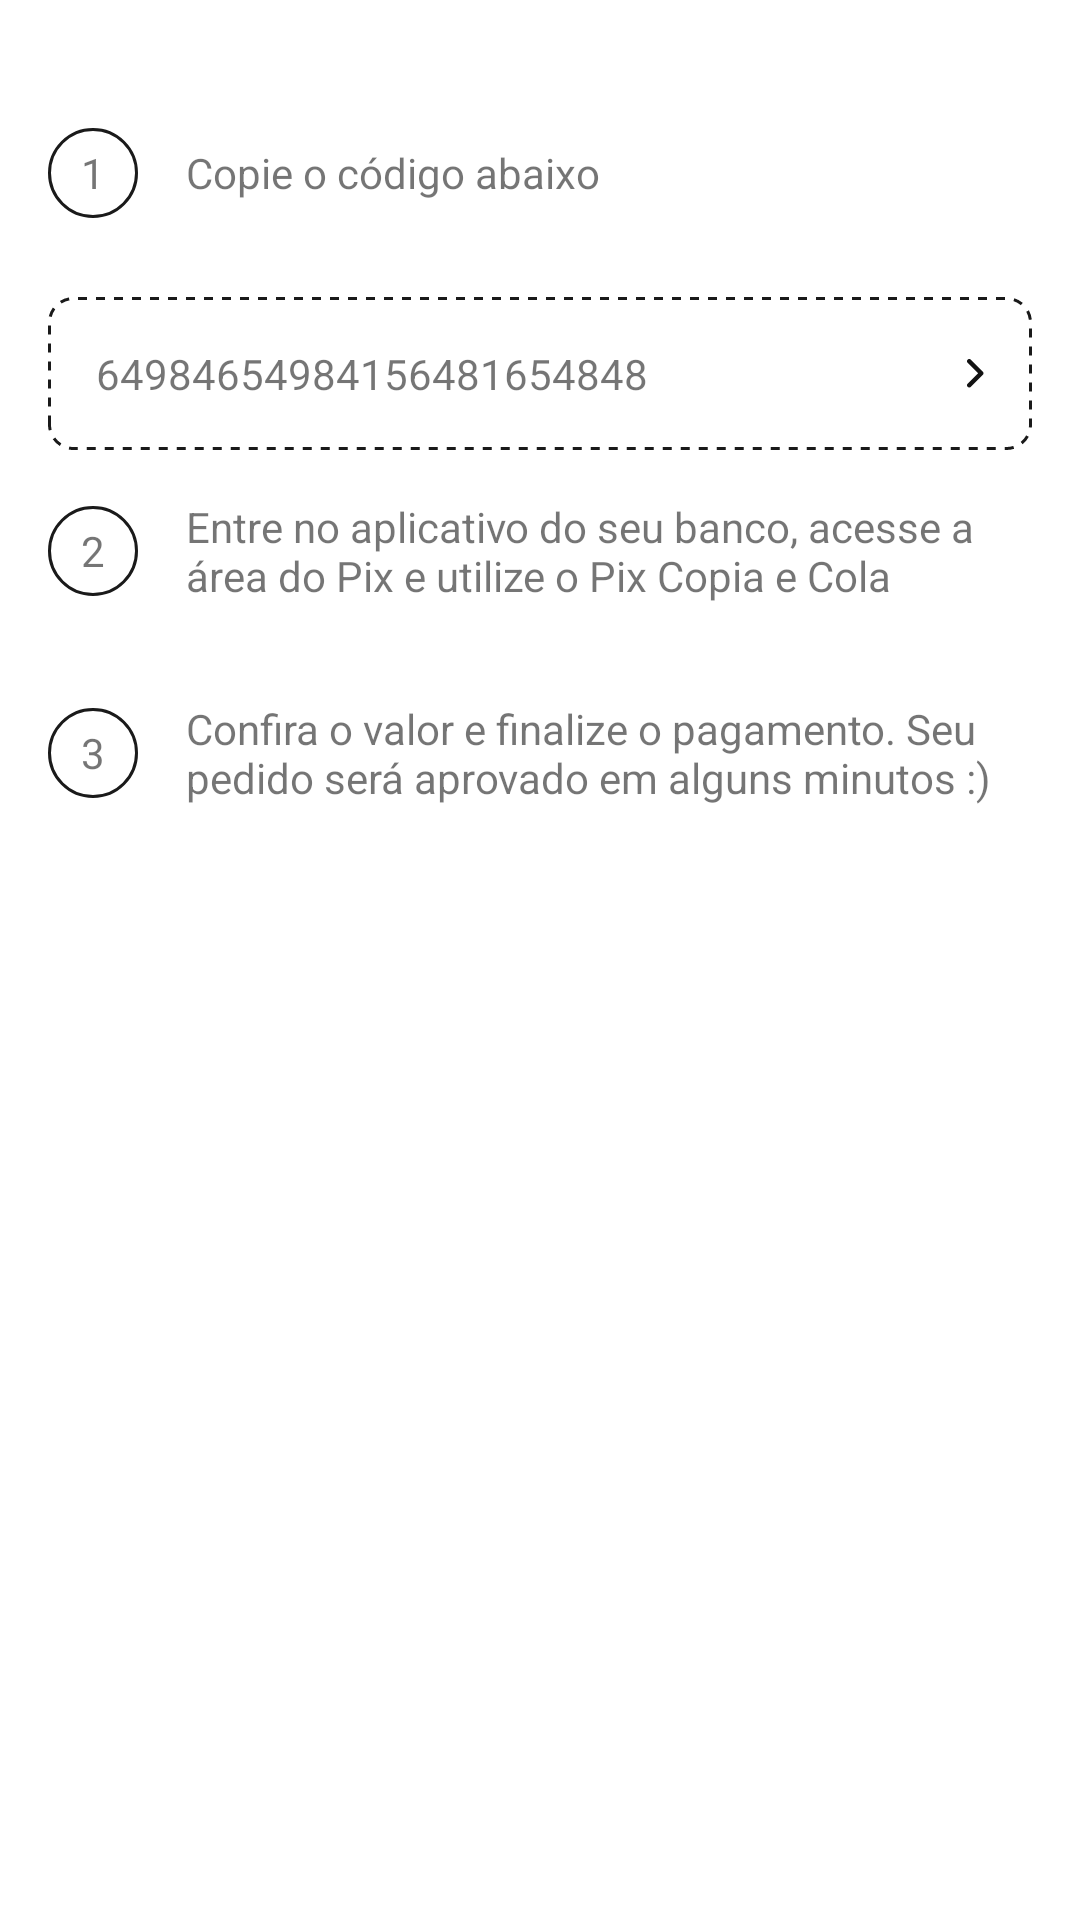

Here is an Android app screen rendered from its layout file. Give the layout XML and the strings, colors and styles it references.
<!-- AndroidManifest.xml: application theme Theme.Concierge -->
<!-- res/layout/fragment_payment_pix.xml -->
<?xml version="1.0" encoding="utf-8"?>
<androidx.core.widget.NestedScrollView xmlns:android="http://schemas.android.com/apk/res/android"
    xmlns:app="http://schemas.android.com/apk/res-auto"
    xmlns:tools="http://schemas.android.com/tools"
    android:layout_width="match_parent"
    android:layout_height="match_parent"
    android:fillViewport="true"
    tools:context=".ui.checkout.PaymentFragment">

    <androidx.constraintlayout.widget.ConstraintLayout
        android:id="@+id/cl_main"
        android:layout_width="match_parent"
        android:layout_height="match_parent"
        android:paddingBottom="24dp">

        <ImageView
            android:id="@+id/iv_qrcode"
            android:layout_width="wrap_content"
            android:layout_height="wrap_content"
            android:layout_margin="@dimen/activity_horizontal_margin"
            android:src="@drawable/ic_default_background"
            app:layout_constraintStart_toStartOf="parent"
            app:layout_constraintEnd_toEndOf="parent"
            app:layout_constraintTop_toTopOf="parent"/>

        <TextView
            android:id="@+id/tv_text_1"
            android:layout_width="0dp"
            android:layout_height="wrap_content"
            android:layout_marginTop="@dimen/activity_vertical_margin"
            android:paddingStart="@dimen/activity_horizontal_margin"
            android:paddingTop="@dimen/activity_vertical_margin"
            android:paddingEnd="@dimen/activity_horizontal_margin"
            android:paddingBottom="@dimen/activity_vertical_margin"
            android:text="Copie o código abaixo"
            android:singleLine="false"
            app:layout_constraintStart_toEndOf="@id/tv_number_1"
            app:layout_constraintEnd_toEndOf="parent"
            app:layout_constraintTop_toBottomOf="@id/iv_qrcode" />

        <TextView
            android:id="@+id/tv_number_1"
            android:layout_width="30dp"
            android:layout_height="30dp"
            android:background="@drawable/circle_background_border"
            android:textAlignment="center"
            android:gravity="center_vertical|center_horizontal"
            android:layout_marginStart="@dimen/activity_horizontal_margin"
            android:text="1"
            app:layout_constraintStart_toStartOf="parent"
            app:layout_constraintTop_toTopOf="@+id/tv_text_1"
            app:layout_constraintBottom_toBottomOf="@+id/tv_text_1"/>

        <TextView
            android:id="@+id/tv_code"
            android:layout_width="0dp"
            android:layout_height="wrap_content"
            android:paddingStart="@dimen/activity_horizontal_margin"
            android:paddingTop="@dimen/activity_vertical_margin"
            android:paddingEnd="@dimen/activity_horizontal_margin"
            android:paddingBottom="@dimen/activity_vertical_margin"
            android:layout_margin="@dimen/activity_horizontal_margin"
            android:background="@drawable/square_background_border"
            android:drawableEnd="@drawable/ic_next_login_create"
            android:text="64984654984156481654848"
            android:singleLine="false"
            app:layout_constraintStart_toStartOf="parent"
            app:layout_constraintEnd_toEndOf="parent"
            app:layout_constraintTop_toBottomOf="@id/tv_text_1" />

        <View
            android:id="@+id/v_btn_code"
            android:layout_width="0dp"
            android:layout_height="0dp"
            android:background="?android:attr/selectableItemBackground"
            android:clickable="true"
            android:focusable="true"
            app:layout_constraintStart_toStartOf="@id/tv_code"
            app:layout_constraintEnd_toEndOf="@id/tv_code"
            app:layout_constraintTop_toTopOf="@id/tv_code"
            app:layout_constraintBottom_toBottomOf="@id/tv_code"/>

        <TextView
            android:id="@+id/tv_text_2"
            android:layout_width="0dp"
            android:layout_height="wrap_content"
            android:paddingStart="@dimen/activity_horizontal_margin"
            android:paddingTop="@dimen/activity_vertical_margin"
            android:paddingEnd="@dimen/activity_horizontal_margin"
            android:paddingBottom="@dimen/activity_vertical_margin"
            android:text="Entre no aplicativo do seu banco, acesse a área do Pix e utilize o Pix Copia e Cola"
            android:singleLine="false"
            app:layout_constraintStart_toEndOf="@id/tv_number_2"
            app:layout_constraintEnd_toEndOf="parent"
            app:layout_constraintTop_toBottomOf="@id/tv_code" />

        <TextView
            android:id="@+id/tv_number_2"
            android:layout_width="30dp"
            android:layout_height="30dp"
            android:background="@drawable/circle_background_border"
            android:textAlignment="center"
            android:gravity="center_vertical|center_horizontal"
            android:layout_marginStart="@dimen/activity_horizontal_margin"
            android:text="2"
            app:layout_constraintStart_toStartOf="parent"
            app:layout_constraintTop_toTopOf="@+id/tv_text_2"
            app:layout_constraintBottom_toBottomOf="@+id/tv_text_2"/>

        <TextView
            android:id="@+id/tv_text_3"
            android:layout_width="0dp"
            android:layout_height="wrap_content"
            android:paddingStart="@dimen/activity_horizontal_margin"
            android:paddingTop="@dimen/activity_vertical_margin"
            android:paddingEnd="@dimen/activity_horizontal_margin"
            android:paddingBottom="@dimen/activity_vertical_margin"
            android:text="Confira o valor e finalize o pagamento. Seu pedido será aprovado em alguns minutos :)"
            android:singleLine="false"
            app:layout_constraintStart_toEndOf="@id/tv_number_3"
            app:layout_constraintEnd_toEndOf="parent"
            app:layout_constraintTop_toBottomOf="@id/tv_text_2" />

        <TextView
            android:id="@+id/tv_number_3"
            android:layout_width="30dp"
            android:layout_height="30dp"
            android:background="@drawable/circle_background_border"
            android:textAlignment="center"
            android:gravity="center_vertical|center_horizontal"
            android:layout_marginStart="@dimen/activity_horizontal_margin"
            android:text="3"
            app:layout_constraintStart_toStartOf="parent"
            app:layout_constraintTop_toTopOf="@+id/tv_text_3"
            app:layout_constraintBottom_toBottomOf="@+id/tv_text_3"/>




    </androidx.constraintlayout.widget.ConstraintLayout>

</androidx.core.widget.NestedScrollView>
<!-- resources referenced by this layout -->
<resources>
  <dimen name="activity_horizontal_margin">16dp</dimen>
  <dimen name="activity_vertical_margin">16dp</dimen>
  <!-- drawable circle_background_border (drawable) -->
  <?xml version="1.0" encoding="utf-8"?>
  <shape xmlns:android="http://schemas.android.com/apk/res/android" android:shape="oval">
      <stroke android:color="@color/negro" android:width="1dp"/>
  </shape>
  <!-- drawable ic_next_login_create: png bitmap (drawable-hdpi, 229 bytes) -->
  <!-- drawable square_background_border (drawable) -->
  <?xml version="1.0" encoding="utf-8"?>
  <shape xmlns:android="http://schemas.android.com/apk/res/android" android:shape="rectangle">
      <corners android:radius="8dp"/>
      <stroke android:color="@color/negro" android:width="1dp" android:dashWidth="3dp" android:dashGap="3dp"/>
  </shape>
  <style name="Theme.Concierge" parent="Theme.MaterialComponents.DayNight.DarkActionBar">
          
          <item name="colorPrimary">@color/purple</item>
          <item name="colorPrimaryDark">@color/purple_dark</item>
          <item name="colorPrimaryVariant">@color/purple_dark</item>
          <item name="colorOnPrimary">@color/white</item>
          
          <item name="colorSecondary">@color/teal_200</item>
          <item name="colorSecondaryVariant">@color/teal_700</item>
          <item name="colorOnSecondary">@color/black</item>
          
          <item name="android:statusBarColor" tools:targetApi="l">?attr/colorPrimaryDark</item>
          
          <item name="fontFamily">@font/app_font</item>
      </style>
  <color name="negro">#1A1A1A</color>
  <color name="purple">#FF025468</color>
  <color name="purple_dark">#003643</color>
  <color name="white">#FFFFFFFF</color>
  <color name="teal_200">#FF03DAC5</color>
  <color name="teal_700">#FF018786</color>
  <color name="black">#FF000000</color>
</resources>
